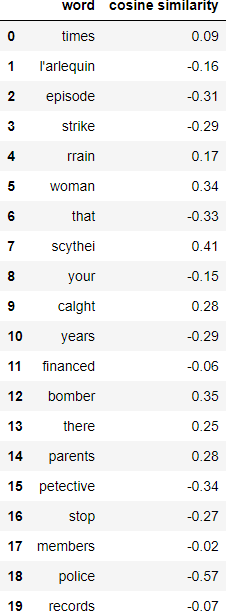

Source data for this figure (header and first rows):
word, cosine similarity
times, 0.09
l'arlequin, -0.16
episode, -0.31
strike, -0.29
rrain, 0.17
woman, 0.34
that, -0.33
scythei, 0.41
your, -0.15
calght, 0.28
years, -0.29
financed, -0.06
bomber, 0.35
there, 0.25
parents, 0.28
petective, -0.34
stop, -0.27
members, -0.02
police, -0.57
records, -0.07
bombing, -0.12
artists, -0.47
waiting, 0.01
tower, 0.23
thecompanied, 0.04
which, -0.15
whose, -0.18
sinclhir, -0.03
perfectly, -0.3
kidnapped, 0.08
station, 0.05
everyone, 0.0
hang, 0.45
laureni, -0.15
interrogation, 0.23
train, -0.13
around, 0.17
apostles, 0.39
mention, -0.03
scene, -0.16
shop, 0.13
later, -0.23
located, 0.02
iopm, 0.28
most, -0.36
apart, -0.46
they, -0.21
from, -0.57
public, -0.08
only, -0.09
officially, -0.31
suspects, -0.63
greychapel, 0.07
under, 0.34
with, -0.31
supposed, -0.17
next, -0.05
responsibility, -0.02
standing, 0.22
entrance, 0.02
... 290 more rows
